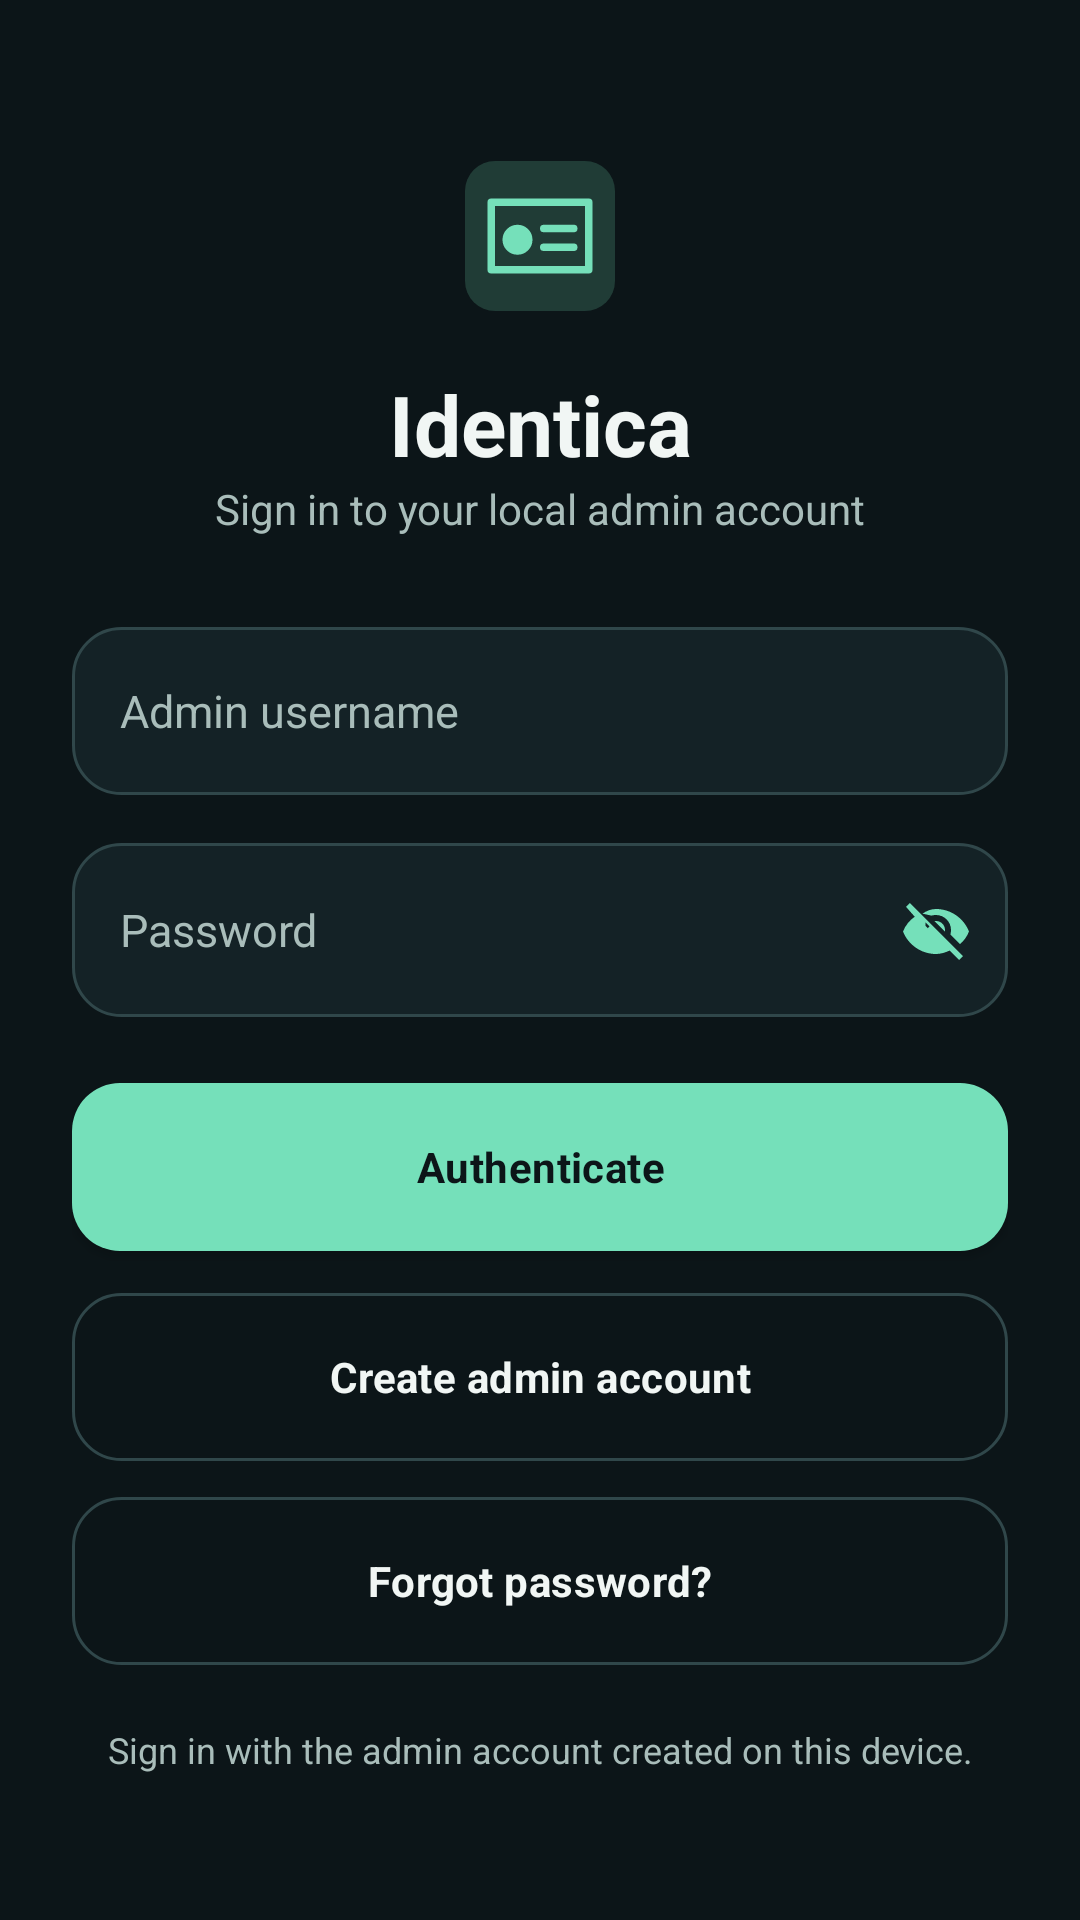

Write the Android layout XML for this screen, with the resource values it uses.
<!-- AndroidManifest.xml: application theme SplashTheme -->
<!-- res/layout/screen_login.xml -->
<ScrollView xmlns:android="http://schemas.android.com/apk/res/android"
    android:layout_width="match_parent"
    android:layout_height="match_parent"
    android:fillViewport="true">

    <LinearLayout
        android:layout_width="match_parent"
        android:layout_height="match_parent"
        android:gravity="center_vertical"
        android:orientation="vertical"
        android:padding="24dp">

        <ImageView
        android:layout_width="60dp"
        android:layout_height="60dp"
        android:layout_gravity="center_horizontal"
        android:layout_marginBottom="14dp"
        android:contentDescription="Identica logo"
        android:src="@drawable/ic_identica_mark" />

        <TextView
            android:layout_width="match_parent"
            android:layout_height="wrap_content"
            android:gravity="center"
            android:text="Identica"
            android:textColor="@color/text_primary"
            android:textSize="28sp"
            android:textStyle="bold" />

        <TextView
            android:layout_width="match_parent"
            android:layout_height="wrap_content"
            android:layout_marginBottom="30dp"
            android:gravity="center"
            android:text="Sign in to your local admin account"
            android:textColor="@color/text_secondary"
            android:textSize="14sp" />

        <EditText
            android:id="@+id/loginUsername"
            style="@style/FormInput"
            android:hint="Admin username"
            android:inputType="text" />

        <LinearLayout
            android:layout_width="match_parent"
            android:layout_height="58dp"
            android:layout_marginTop="16dp"
            android:background="@drawable/bg_input"
            android:gravity="center_vertical"
            android:orientation="horizontal">

            <EditText
                android:id="@+id/loginPassword"
                style="@style/FormInput"
                android:layout_width="0dp"
                android:layout_height="match_parent"
                android:layout_weight="1"
                android:background="@android:color/transparent"
                android:hint="Password"
                android:inputType="textPassword" />

            <ImageButton
                android:id="@+id/btnToggleLoginPassword"
                android:layout_width="48dp"
                android:layout_height="48dp"
                android:background="@android:color/transparent"
                android:contentDescription="Show password"
                android:padding="12dp"
                android:scaleType="fitCenter"
                android:src="@drawable/ic_eye_off" />
        </LinearLayout>

        <Button
            android:id="@+id/btnLogin"
            style="@style/PrimaryButton"
            android:layout_marginTop="22dp"
            android:text="Authenticate" />

        <Button
            android:id="@+id/btnCreateAdmin"
            style="@style/OutlineButton"
            android:layout_marginTop="14dp"
            android:text="Create admin account" />

        <Button
            android:id="@+id/btnForgotPassword"
            style="@style/OutlineButton"
            android:layout_marginTop="12dp"
            android:text="Forgot password?" />

        <TextView
            android:layout_width="match_parent"
            android:layout_height="wrap_content"
            android:layout_marginTop="20dp"
            android:gravity="center"
            android:text="Sign in with the admin account created on this device."
            android:textColor="@color/text_secondary"
            android:textSize="12sp" />
    </LinearLayout>
</ScrollView>
<!-- resources referenced by this layout -->
<resources>
  <color name="text_primary">#F1F6F4</color>
  <color name="text_secondary">#A9BDBA</color>
  <!-- drawable bg_input (drawable) -->
  <shape xmlns:android="http://schemas.android.com/apk/res/android">
      <solid android:color="@color/surface" />
      <stroke android:width="1dp" android:color="@color/outline" />
      <corners android:radius="16dp" />
  </shape>
  <style name="FormInput">
          <item name="android:layout_width">match_parent</item>
          <item name="android:layout_height">56dp</item>
          <item name="android:background">@drawable/bg_input</item>
          <item name="android:paddingStart">16dp</item>
          <item name="android:paddingEnd">16dp</item>
          <item name="android:textColor">@color/text_primary</item>
          <item name="android:textColorHint">@color/text_secondary</item>
          <item name="android:textSize">15sp</item>
          <item name="android:singleLine">true</item>
      </style>
  <style name="OutlineButton" parent="PrimaryButton">
          <item name="android:background">@drawable/bg_button_outline</item>
          <item name="android:textColor">@color/text_primary</item>
      </style>
  <style name="SplashTheme" parent="@style/AppTheme">
          <item name="android:windowBackground">@drawable/splash_screen</item>
          <item name="postSplashScreenTheme">@style/AppTheme</item>
      </style>
  <color name="surface">#142226</color>
  <color name="outline">#30474A</color>
  <color name="mint">#75E0BA</color>
  <color name="mint_dim">#203C36</color>
  <!-- drawable bg_button_outline (drawable) -->
  <ripple xmlns:android="http://schemas.android.com/apk/res/android"
      android:color="@color/ripple">
      <item>
          <shape>
              <solid android:color="@android:color/transparent" />
              <stroke android:width="1dp" android:color="@color/outline" />
              <corners android:radius="16dp" />
          </shape>
      </item>
  </ripple>
  <!-- drawable bg_button_primary (drawable) -->
  <ripple xmlns:android="http://schemas.android.com/apk/res/android"
      android:color="@color/ripple">
      <item>
          <shape>
              <solid android:color="@color/mint" />
              <corners android:radius="16dp" />
          </shape>
      </item>
  </ripple>
  <color name="background">#0C1518</color>
  <style name="AppTheme" parent="@android:style/Theme.Material.NoActionBar">
          <item name="android:fontFamily">sans-serif</item>
          <item name="android:colorAccent">@color/mint</item>
          <item name="android:windowLightStatusBar">false</item>
          <item name="android:statusBarColor">@color/background</item>
          <item name="android:navigationBarColor">@color/background</item>
          <item name="android:windowBackground">@color/background</item>
          <item name="android:windowActionModeOverlay">true</item>
      </style>
  <color name="ripple">#5575E0BA</color>
  <!-- drawable bg_splash_screen (drawable) -->
  <shape xmlns:android="http://schemas.android.com/apk/res/android">
      <gradient
          android:type="radial"
          android:gradientRadius="520dp"
          android:centerX="50%"
          android:centerY="42%"
          android:centerColor="#19302F"
          android:endColor="@color/background" />
  </shape>
  <!-- drawable bg_splash_tile (drawable) -->
  <shape xmlns:android="http://schemas.android.com/apk/res/android">
      <gradient
          android:angle="135"
          android:endColor="@color/surface"
          android:startColor="@color/mint_dim" />
      <stroke
          android:width="1dp"
          android:color="@color/outline" />
      <corners android:radius="36dp" />
  </shape>
</resources>
